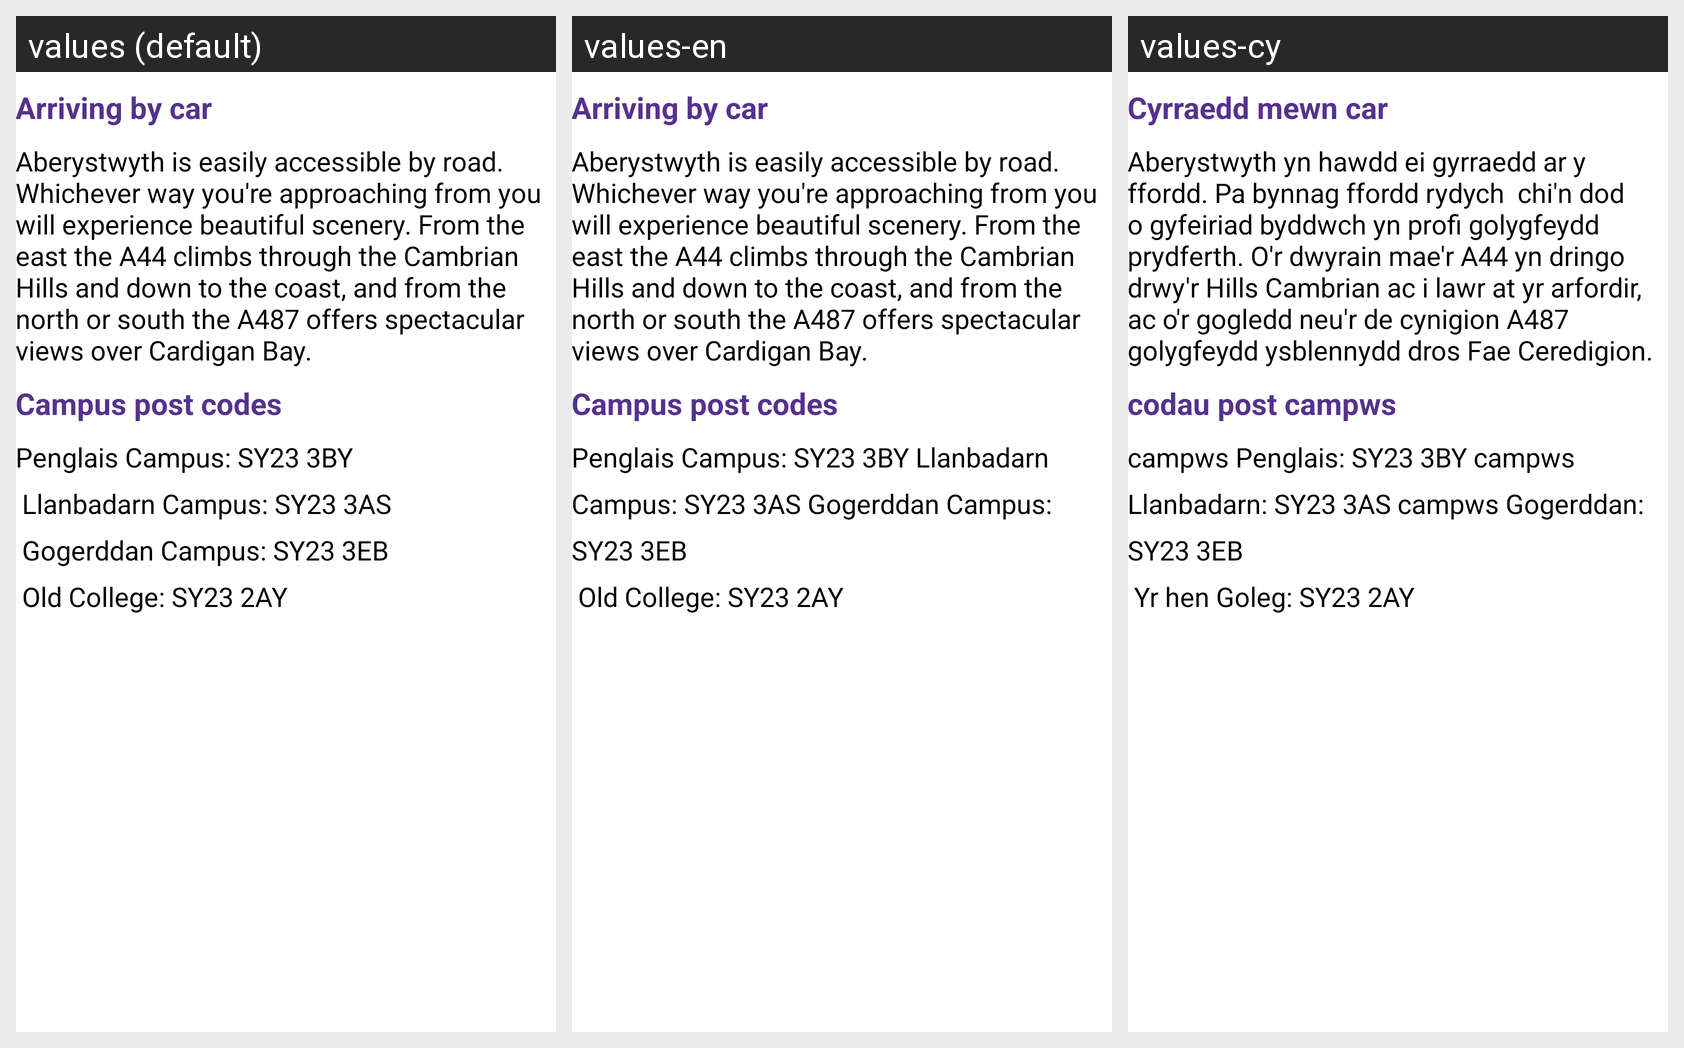

Translations of the strings shown on this Android screen, per locale in the grid:
Android screen res/layout/activity_car.xml rendered under 3 locales, left to right: values (default), values-en, values-cy. Device: Nexus 5 (rendered at 1080×1920; each locale shown at half size, 540×960, under a caption strip naming it); theme AppBaseTheme.
Strings drawn on this screen, with the default value and each locale's value (text and hints the layout hard-codes, and strings that could not be matched under every locale, appear in the picture but are not listed):

carheading
  values: Arriving by car
  values-en: Arriving by car
  values-cy: Cyrraedd mewn car

carbody
  values: Aberystwyth is easily accessible by road. Whichever way you're approaching from you will experience beautiful scenery. From the east the A44 climbs through the Cambrian Hills and down to the coast, and from the north or south the A487 offers spectacular views over Cardigan Bay.
  values-en: Aberystwyth is easily accessible by road. Whichever way you're approaching from you will experience beautiful scenery. From the east the A44 climbs through the Cambrian Hills and down to the coast, and from the north or south the A487 offers spectacular views over Cardigan Bay.
  values-cy: Aberystwyth yn hawdd ei gyrraedd ar y ffordd. Pa bynnag ffordd rydych  chi'n dod o gyfeiriad byddwch yn profi golygfeydd prydferth. O'r dwyrain mae'r A44 yn dringo drwy'r Hills Cambrian ac i lawr at yr arfordir, ac o'r gogledd neu'r de cynigion A487 golygfeydd ysblennydd dros Fae Ceredigion.

addressheading
  values: Campus post codes
  values-en: Campus post codes
  values-cy: codau post campws

campusaddress
  values: Penglais Campus: SY23 3BY
       Llanbadarn Campus: SY23 3AS
       Gogerddan Campus: SY23 3EB
       Old College: SY23 2AY
  values-en: Penglais Campus: SY23 3BY Llanbadarn Campus: SY23 3AS Gogerddan Campus: SY23 3EB
       Old College: SY23 2AY
  values-cy: campws Penglais: SY23 3BY campws Llanbadarn: SY23 3AS campws Gogerddan: SY23 3EB
       Yr hen Goleg: SY23 2AY
